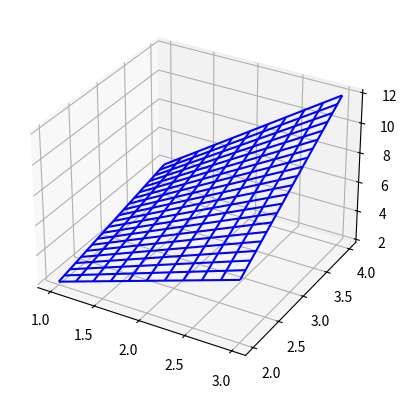
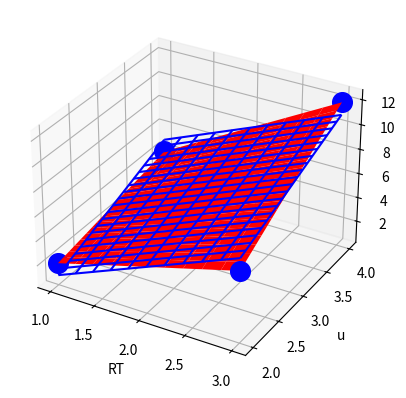

Python code for these plots, in order:
from sympy import Symbol, diff, lambdify
import numpy as np
import matplotlib.pyplot as plt
from typing import Tuple, Callable

RT,u=map(Symbol,["RT","u"])
expr=RT*u

def map_cc(expr,syms,vals):
    RT,u=syms
    RTs,us=vals
    return np.array(
            [
                [
                    lambdify((RT,u),expr)(RTv,uv) for RTv in RTs
                ] for uv in us
            ]
    )

RTs=np.linspace(1,3,11)
us=np.linspace(2,4,21)
X,Y=np.meshgrid(RTs,us)
ax=plt.axes(projection='3d')
#ax.plot_surface(
ax.plot_wireframe(
        X,
        Y,
        map_cc(expr,(RT,u),(RTs,us)),
        color="blue"
)
#prefix_fun=lambda sym :Symbol("Delta_{}".format(str(sym)))
suffix_fun=lambda sym :Symbol("{}_0".format(str(sym)))
#Delta_RT,Delta_u=map(prefix_fun,(RT,u))
RT_0,u_0=map(suffix_fun,(RT,u))

# +
def first_order(
        expr,
        syms: Tuple[Symbol],
        suffix: Callable
    ):
    d = {v:suffix(v) for v in syms}
    return (
        expr.subs(d)
        +
        sum([
             diff(expr,v).subs(d)*(v - suffix(v))
            for v in syms
        ])
    )

def taylor(
        expr,
        syms: Tuple[Symbol],
        suffix: Callable
    ):
    d = {v:suffix(v) for v in syms}
    print(d)
    return (
        first_order( expr, syms, suffix)+
        1/2*sum([
            diff(expr,v1,v2).subs(d)*(v1-suffix(v1))*(v2-suffix(v2)) 
            for v1 in (RT,u) for v2 in syms
        ])
    )


# -

#expr
taylor(expr,(RT,u),suffix=suffix_fun)
#first_order(expr,(RT,u),suffix=suffix_fun)


# def delta_l(arr):
#    return arr-arr[0]
#
# Delta_RTs_l, Delta_us_l= map(delta_l,(RTs,us))


# +
def center(arr):
    return (arr[-1]+arr[0])/2

#def delta_c(arr):
#    return arr-center(arr)
#Delta_RTs_c, Delta_us_c= map(delta_c,(RTs,us))


# -

taylor_l= taylor(expr,(RT,u),suffix_fun).subs(
    {
        RT_0:RTs[0],
        u_0:us[0]
    }
)
first_order_l= first_order(expr,(RT,u),suffix_fun).subs(
    {
        RT_0:RTs[0],
        u_0:us[0]
    }
)
taylor_c= (taylor(expr,(RT,u),suffix_fun)).subs(
    {
        RT_0:center(RTs),
        u_0:center(us)
    }
)
first_order_c= (first_order(expr,(RT,u),suffix_fun)).subs(
    {
        RT_0:center(RTs),
        u_0:center(us)
    }
)
first_order_l,first_order_c

# +
#ax.plot_wireframe(
X,Y=np.meshgrid(RTs,us)
fig=plt.figure()
ax=plt.axes(projection="3d")
ax.set_xlabel("RT")
ax.set_ylabel("u")

ax.plot_surface(
    X,
    Y,
    map_cc(
        expr,
        (RT,u),
        (RTs,us)
    ),
    color="red"
)
#ax.plot_wireframe(
#    X,
#    Y,
#    map_cc(
#        taylor_l,
#        (RT,u),
#        (RTs,us)
#    ),
#    color="black"
#)
#ax.plot_wireframe(
#    X,
#    Y,
#    map_cc(
#        taylor_c,
#        (RT,u),
#        (RTs,us)
#    ),
#    color="blue"
#)
#ax.plot_wireframe(
#    X,
#    Y,
#    map_cc(
#        first_order_l,
#        (RT,u),
#        (RTs,us)
#    ),
#    color="green"
#)
ax.plot_wireframe(
    X,
    Y,
    map_cc(
        first_order_c,
        (RT,u),
        (RTs,us)
    ),
    color="blue"
)
#plt.show()
from collections import namedtuple
p2d=namedtuple("p2d",["RT","u"])
corners=[
    p2d(RTs[0],us[0]),
    p2d(RTs[0],us[-1]),
    p2d(RTs[-1],us[-1]),
    p2d(RTs[-1],us[0]),
    p2d(center(RTs),center(us)),
]    
#ax=plt.axes(projection="3d")
#ax.set_xlabel("RT")
#ax.set_ylabel("u")
for c in corners:
    ax.scatter(
        xs=[c.RT],
        ys=[c.u],
        zs=[expr.subs({RT:c.RT,u: c.u})],
        s=200,
        color="blue"
    )
# -

comparisons=[(c1,c2) for c1 in corners for c2 in corners if c1 != c2]
comparisons


# Now we can use our linear (green) approximation to attribute differences

# +
def unaccounted(c1,c2):
    c1_dict,c2_dict=({RT: c.RT, u: c.u} for c in [c1,c2])
    
    z1,z2=(expr.subs(d) for d in [c1_dict, c2_dict])
    Delta_z=z1-z2
    
    z1_fo,z2_fo = (first_order_c.subs(d) for d in [c1_dict, c2_dict])
    Delta_z_fo = z1_fo-z2_fo
    
    #z1_tc,z2_tc=(taylor_c.subs(d) for d in [c1_dict, c2_dict])
    #Delta_z_tc=z1_tc-z2_tc
    return Delta_z-Delta_z_fo

unaccounted(corners[0],corners[1])

# comparisons with zero approximation error
aes=[ c for c in comparisons if unaccounted(*c) == 0 ]
aes

# +
#c1,z1,c2,z2,

# +
from sympy import symbols, simplify,factor
RT_1, u_1, RT_2, u_2=symbols("RT_1 u_1 RT_2 u_2")
d1={RT: RT_1, u: u_1}
d2={RT: RT_2, u: u_2}

taylor_c.subs(d1)-taylor_c.subs(d2) - first_order_c.subs(d1)-first_order_c.subs(d2)
# -
